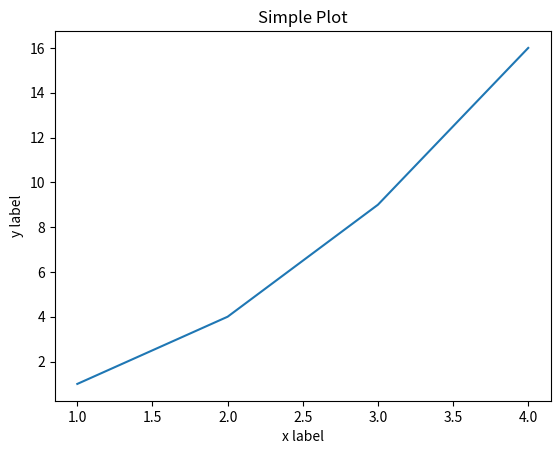

Generate this figure with matplotlib:
"""
Example Plot
=============
This is a simple example of how to create a plot using matplotlib.
"""

import matplotlib.pyplot as plt

# Example plotting code
plt.plot([1, 2, 3, 4], [1, 4, 9, 16])
plt.xlabel('x label')
plt.ylabel('y label')
plt.title('Simple Plot')
plt.show()
